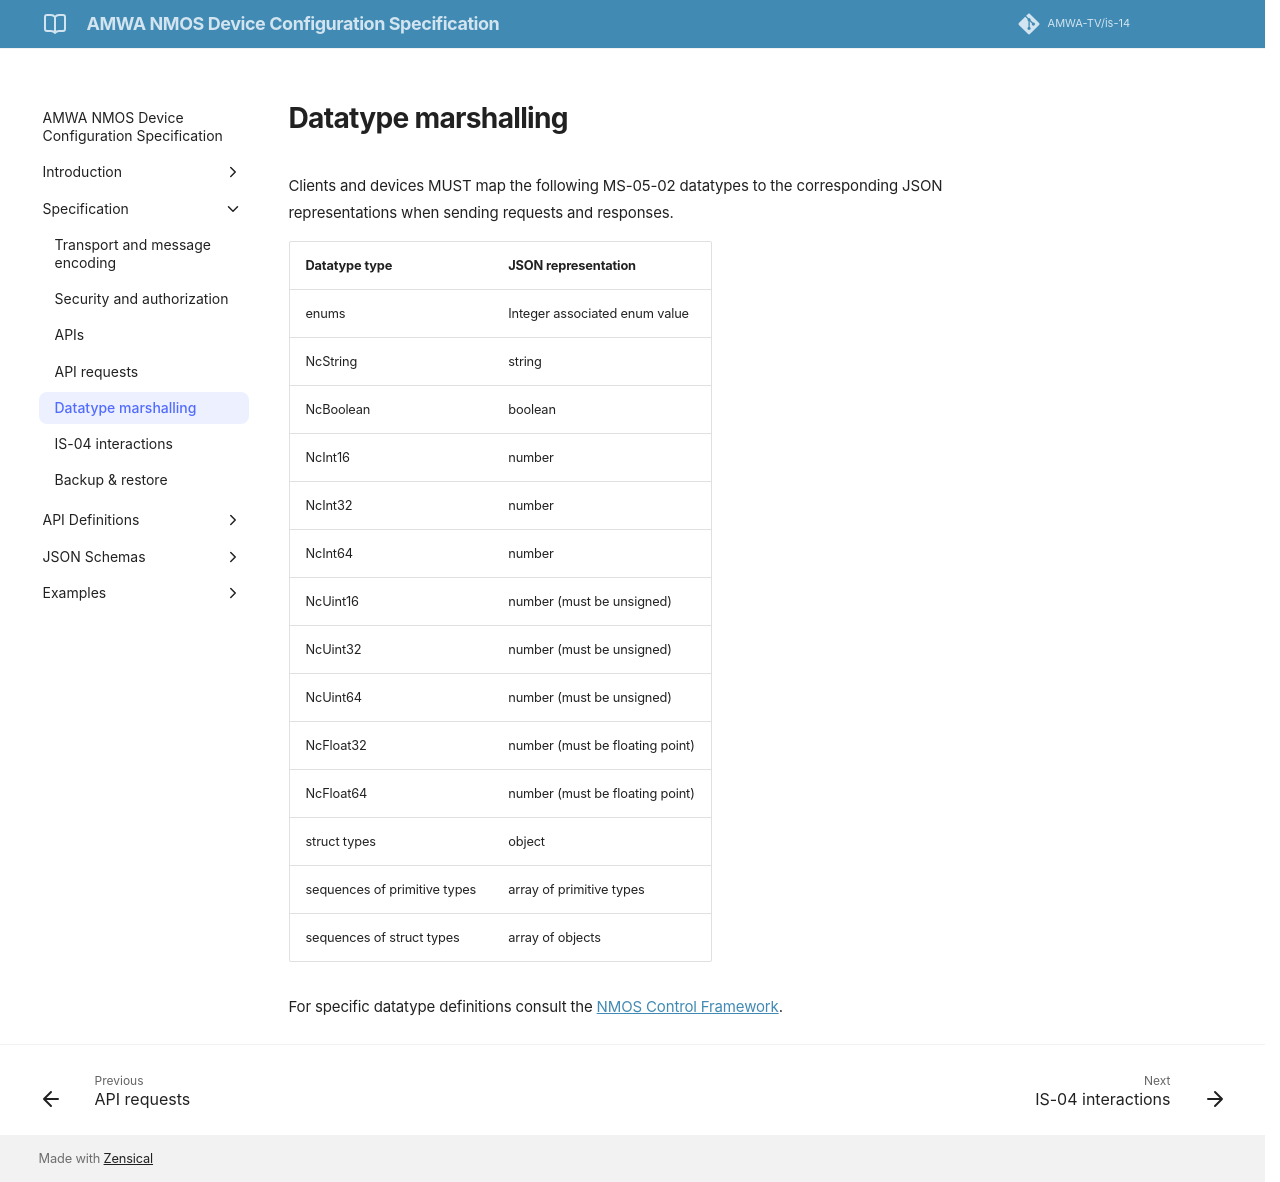

repository: AMWA-TV/is-14 · page: v1.0.0/Data type marshalling/index.html · generator: jekyll

# Datatype marshalling

Clients and devices MUST map the following MS-05-02 datatypes to the corresponding JSON representations when sending requests and responses.

| Datatype type                | JSON representation                      |
| ---------------------------- | ---------------------------------------- |
| enums                        | Integer associated enum value            |
| NcString                     | string                                   |
| NcBoolean                    | boolean                                  |
| NcInt16                      | number                                   |
| NcInt32                      | number                                   |
| NcInt64                      | number                                   |
| NcUint16                     | number (must be unsigned)                |
| NcUint32                     | number (must be unsigned)                |
| NcUint64                     | number (must be unsigned)                |
| NcFloat32                    | number (must be floating point)          |
| NcFloat64                    | number (must be floating point)          |
| struct types                 | object                                   |
| sequences of primitive types | array of primitive types                 |
| sequences of struct types    | array of objects                         |

For specific datatype definitions consult the [NMOS Control Framework](https://specs.amwa.tv/ms-05-02/latest/docs/Framework.html#datatypes).
